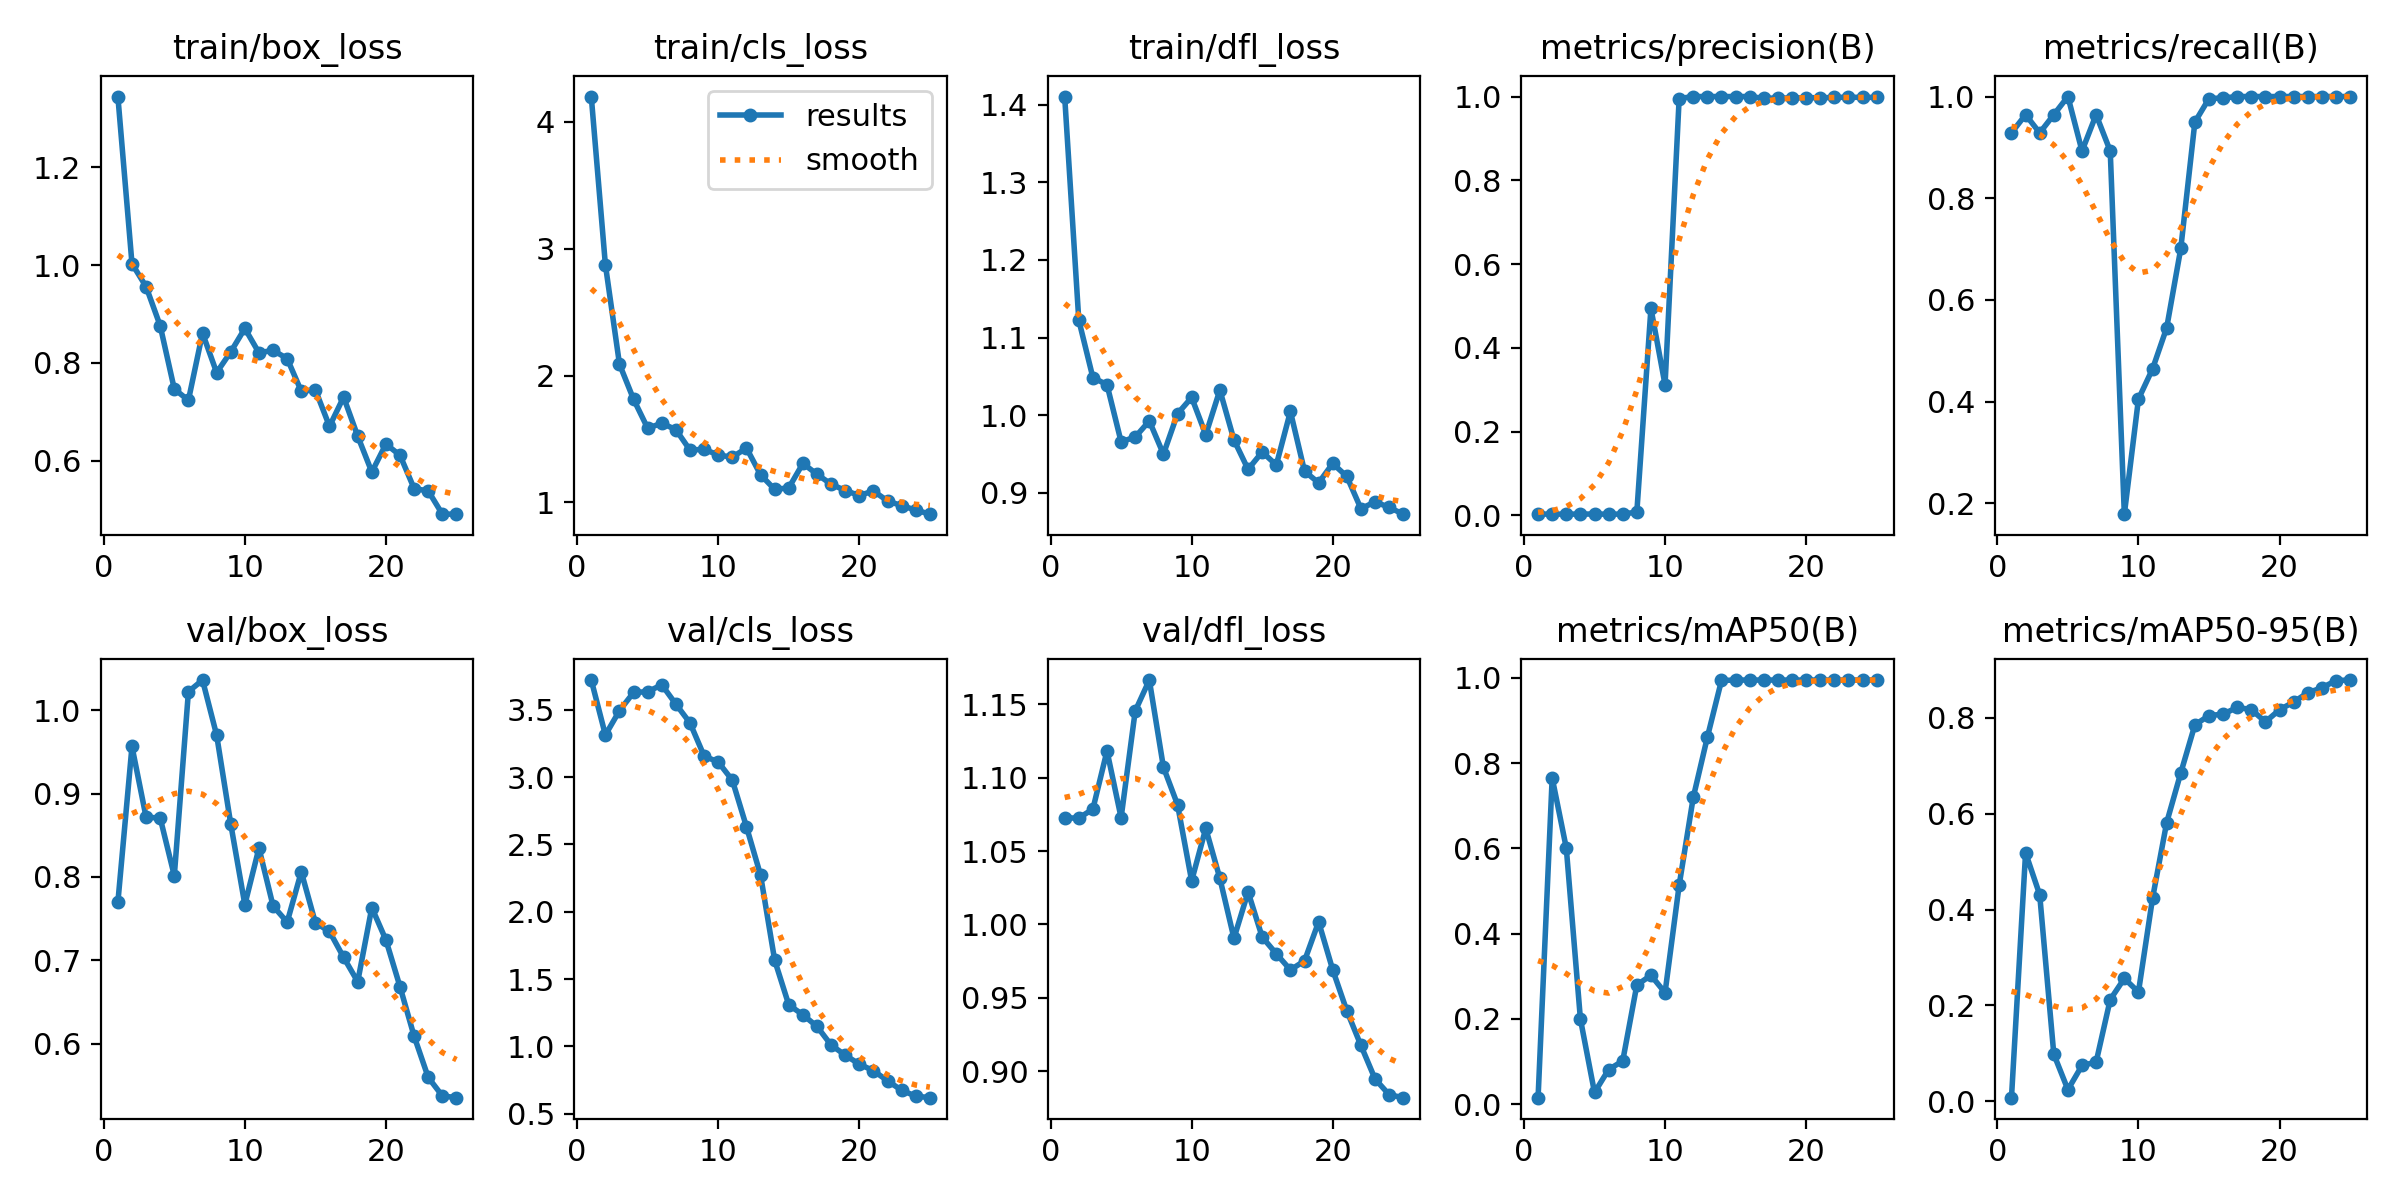

Data behind this chart, as committed beside it:
epoch, train/box_loss, train/cls_loss, train/dfl_loss, metrics/precision(B), metrics/recall(B), metrics/mAP50(B), metrics/mAP50-95(B), val/box_loss, val/cls_loss, val/dfl_loss, lr/pg0, lr/pg1, lr/pg2
1, 1.345, 4.2, 1.411, 0.0031, 0.9286, 0.01525, 0.00757, 0.7696, 3.721, 1.073, 0.00012, 0.00012, 0.00012
2, 1.003, 2.874, 1.123, 0.00321, 0.9643, 0.7655, 0.5185, 0.9567, 3.313, 1.072, 0.0002497, 0.0002497, 0.0002497
3, 0.9558, 2.09, 1.048, 0.0031, 0.9286, 0.6009, 0.431, 0.8717, 3.494, 1.079, 0.0003683, 0.0003683, 0.0003683
4, 0.8759, 1.813, 1.039, 0.00321, 0.9643, 0.1999, 0.09837, 0.8708, 3.629, 1.118, 0.0004758, 0.0004758, 0.0004758
5, 0.7465, 1.584, 0.9655, 0.00333, 1, 0.0274, 0.02422, 0.8015, 3.634, 1.073, 0.0005723, 0.0005723, 0.0005723
6, 0.7236, 1.625, 0.9716, 0.00298, 0.8929, 0.08118, 0.07477, 1.022, 3.685, 1.145, 0.0006576, 0.0006576, 0.0006576
7, 0.8608, 1.573, 0.9924, 0.00321, 0.9643, 0.1014, 0.08178, 1.036, 3.542, 1.167, 0.0007319, 0.0007319, 0.0007319
8, 0.7801, 1.412, 0.9496, 0.00805, 0.8929, 0.2794, 0.2123, 0.9704, 3.402, 1.107, 0.0007951, 0.0007951, 0.0007951
9, 0.8225, 1.419, 1.002, 0.4943, 0.1786, 0.3024, 0.2564, 0.8637, 3.156, 1.082, 0.0008472, 0.0008472, 0.0008472
10, 0.8705, 1.373, 1.023, 0.3119, 0.4049, 0.2616, 0.228, 0.7668, 3.112, 1.03, 0.0008882, 0.0008882, 0.0008882
11, 0.8206, 1.357, 0.9747, 0.9953, 0.4643, 0.5135, 0.4238, 0.8347, 2.977, 1.065, 0.0009181, 0.0009181, 0.0009181
12, 0.8257, 1.429, 1.032, 1, 0.545, 0.7197, 0.5815, 0.7653, 2.631, 1.031, 0.0009369, 0.0009369, 0.0009369
13, 0.8088, 1.218, 0.9679, 1, 0.7011, 0.861, 0.6851, 0.7458, 2.271, 0.9905, 0.0009446, 0.0009446, 0.0009446
14, 0.7421, 1.103, 0.93, 1, 0.9498, 0.994, 0.7854, 0.8062, 1.639, 1.022, 0.0009413, 0.0009413, 0.0009413
15, 0.7447, 1.114, 0.9524, 1, 0.996, 0.995, 0.805, 0.7451, 1.308, 0.9914, 0.0008912, 0.0008912, 0.0008912
16, 0.6702, 1.307, 0.9357, 1, 0.9972, 0.995, 0.8077, 0.7346, 1.234, 0.98, 0.000812, 0.000812, 0.000812
17, 0.7301, 1.222, 1.005, 0.9958, 1, 0.995, 0.822, 0.7036, 1.148, 0.969, 0.0007328, 0.0007328, 0.0007328
18, 0.6502, 1.144, 0.9277, 0.9965, 1, 0.995, 0.8173, 0.6743, 1.01, 0.9751, 0.0006536, 0.0006536, 0.0006536
19, 0.5768, 1.094, 0.9126, 0.9964, 1, 0.995, 0.7918, 0.7632, 0.9344, 1.002, 0.0005744, 0.0005744, 0.0005744
20, 0.634, 1.054, 0.9375, 0.9975, 1, 0.995, 0.817, 0.7244, 0.8675, 0.969, 0.0004952, 0.0004952, 0.0004952
21, 0.6111, 1.09, 0.9208, 0.9969, 1, 0.995, 0.8331, 0.6682, 0.819, 0.9411, 0.000416, 0.000416, 0.000416
22, 0.543, 1.011, 0.8792, 0.998, 1, 0.995, 0.8526, 0.6088, 0.7441, 0.9175, 0.0003368, 0.0003368, 0.0003368
23, 0.5382, 0.9739, 0.8882, 0.9983, 1, 0.995, 0.8627, 0.5594, 0.6731, 0.8946, 0.0002576, 0.0002576, 0.0002576
24, 0.4907, 0.9398, 0.8809, 0.998, 1, 0.995, 0.878, 0.5372, 0.63, 0.8839, 0.0001784, 0.0001784, 0.0001784
25, 0.4909, 0.907, 0.8722, 0.998, 1, 0.995, 0.879, 0.5351, 0.6185, 0.8819, 9.92e-05, 9.92e-05, 9.92e-05
